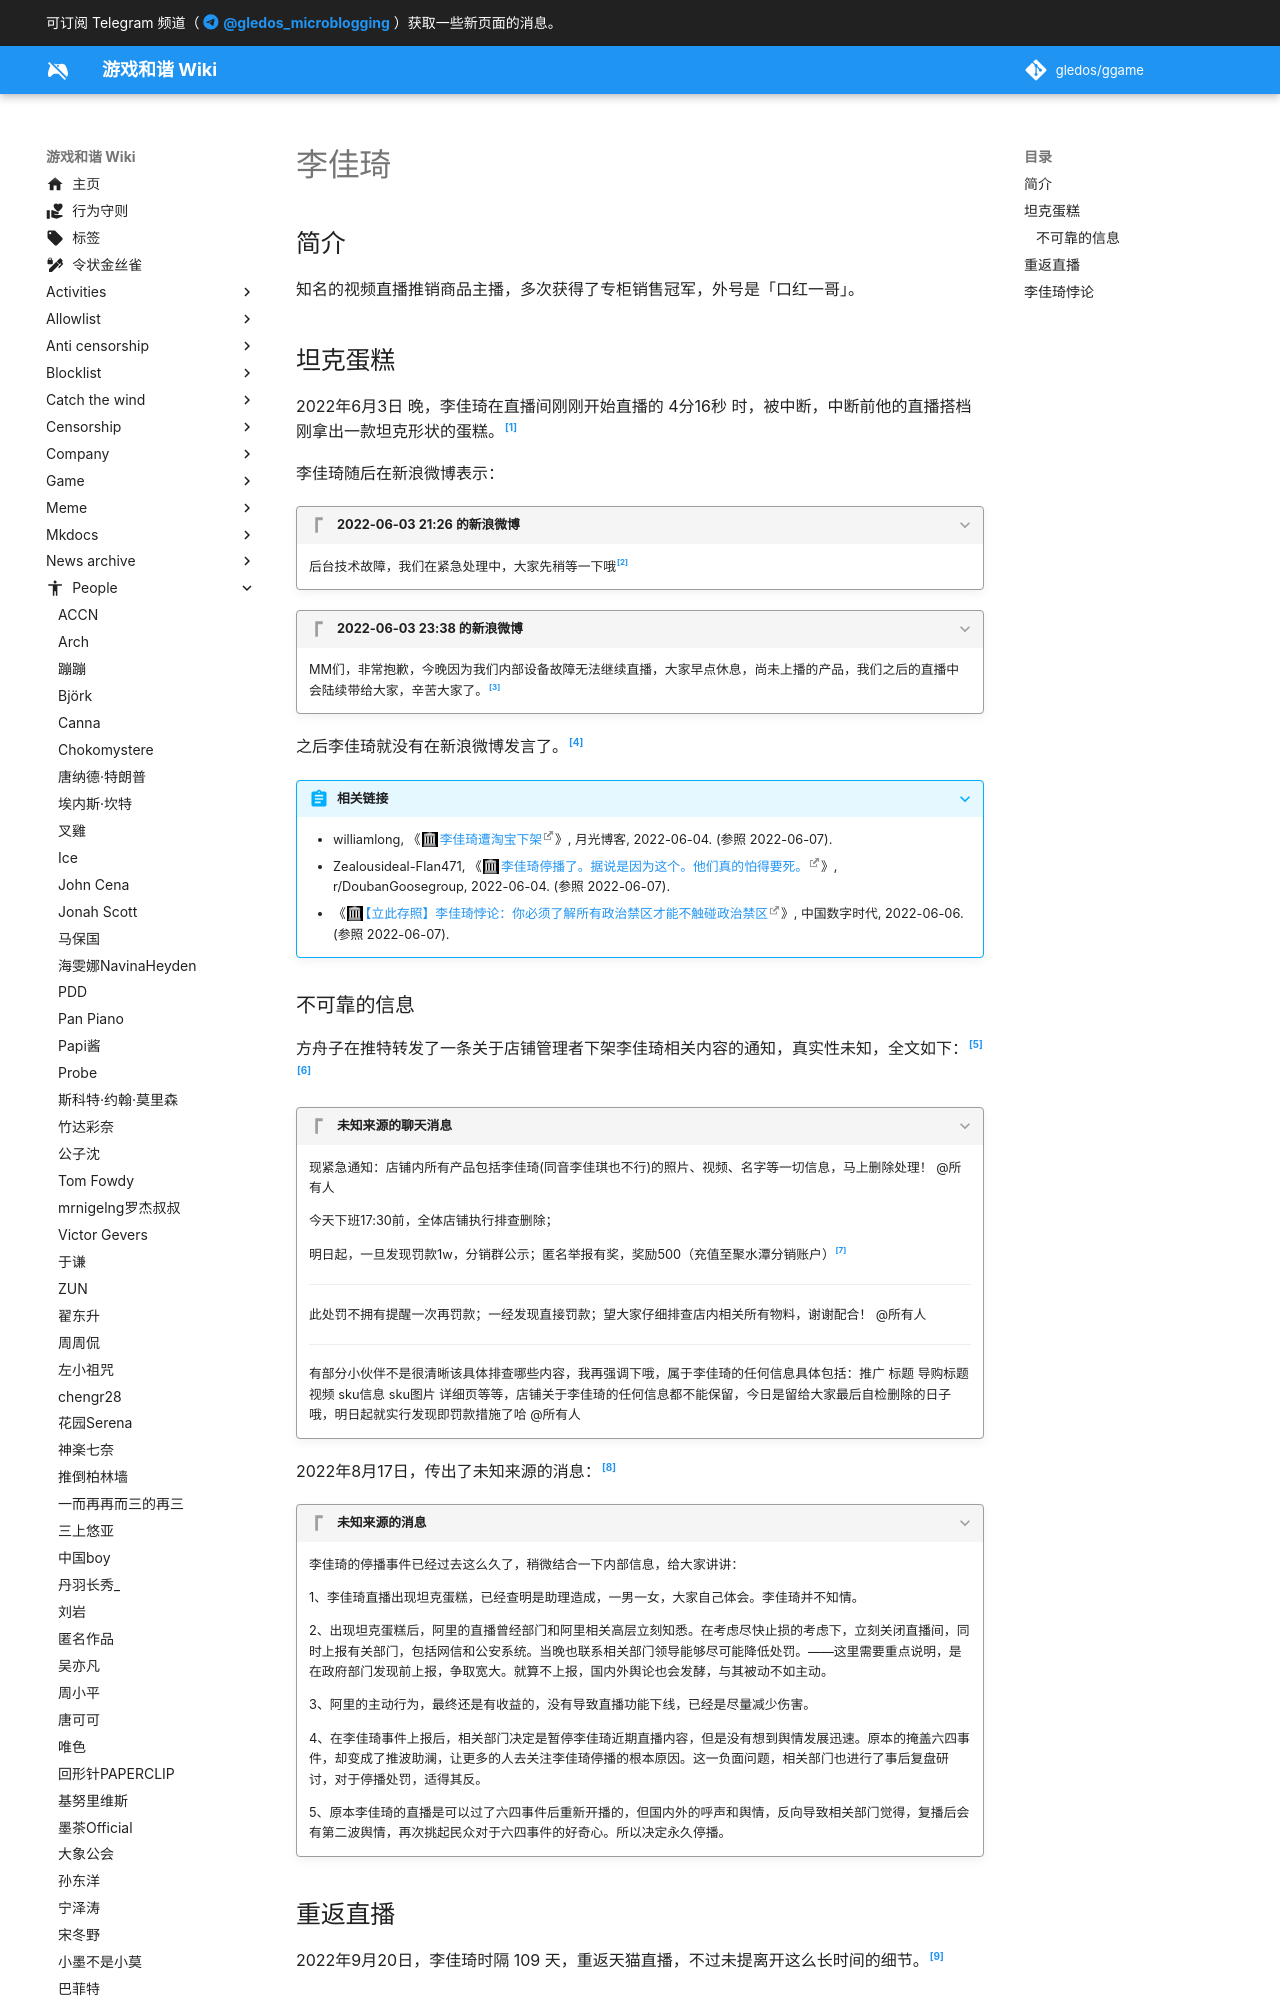

repository: gledos/ggame · page: people/李佳琦.html · generator: mkdocs

---
title: 李佳琦
description:
published: true
date: "2024-06-25T18:00:09"
特殊标签标记: #无标签
editor: markdown
dateCreated: "2022-06-06T12:49:44"
---

## 简介

知名的视频直播推销商品主播，多次获得了专柜销售冠军，外号是「口红一哥」。

## 坦克蛋糕

2022年6月3日 晚，李佳琦在直播间刚刚开始直播的 4分16秒 时，被中断，中断前他的直播搭档刚拿出一款坦克形状的蛋糕。[^NN0jhM1]

[^NN0jhM1]: 王志安, 《[王局拍案|李佳琦悖论后的执政合法性悖论](https://www.youtube.com/watch?v=8C4z-NN0jhM)》, (2022-06-06). 参照: 2022-06-07. [Online Video].

李佳琦随后在新浪微博表示：

> [!quote]+ 2022-06-03 21:26 的新浪微博
>
> 后台技术故障，我们在紧急处理中，大家先稍等一下哦[^0Zfyh]

[^0Zfyh]: 李佳琦Austin, 「[后台技术故障，我们在紧急处理中，大家先稍等一下哦](https://archive.ph/0Zfyh "https://weibo.com/1968758563/Lw3ajmqaB")」, 新浪微博, 2022-06-03. (参照 2022-06-06).

> [!quote]+ 2022-06-03 23:38 的新浪微博
>
> MM们，非常抱歉，今晚因为我们内部设备故障无法继续直播，大家早点休息，尚未上播的产品，我们之后的直播中会陆续带给大家，辛苦大家了。[^VZMRm]

[^VZMRm]: 李佳琦Austin, 「[MM们，非常抱歉，今晚因为我们内部设备故障无法继续直播，大家早点休息，尚未上播的产品，我们之后的直播中会陆续带给大家，辛苦大家了。](https://archive.ph/VZMRm "https://weibo.com/1968758563/Lw4240zLa")」, 新浪微博, 2022-06-03. (参照 2022-06-06).

之后李佳琦就没有在新浪微博发言了。[^smbv]

[^smbv]: 此检查，截至 2022-06-07T15:23:20.2320+08:00 。

> [!abstract]+ 相关链接
>
> +   williamlong, 《[李佳琦遭淘宝下架](https://web.archive.org/web/20220605170704/https://www.williamlong.info/archives/6820.html)》, 月光博客, 2022-06-04. (参照 2022-06-07).
> +   Zealousideal-Flan471, 《[李佳琦停播了。据说是因为这个。他们真的怕得要死。](https://web.archive.org/web/20220604081211/https://www.reddit.com/r/DoubanGoosegroup/comments/v4h9pv/李佳琦停播了据说是因为这个他们真的怕得要死/)》, r/DoubanGoosegroup, 2022-06-04. (参照 2022-06-07).
> +   《[【立此存照】李佳琦悖论：你必须了解所有政治禁区才能不触碰政治禁区](https://web.archive.org/web/20220606154003/https://chinadigitaltimes.net/chinese/682665.html)》, 中国数字时代, 2022-06-06. (参照 2022-06-07).

### 不可靠的信息

方舟子在推特转发了一条关于店铺管理者下架李佳琦相关内容的通知，真实性未知，全文如下：[^fzz_0605][^v4obua]

[^fzz_0605]: 方舟子, 「[带货的网红，因为在6月4日这天带货了一款坦克造型的蛋糕，被全网封杀了。我猜他和多数中国年轻人一样根本不知道6月4日这天和坦克有什么关系。](https://web.archive.org/web/20220606024053/https://twitter.com/fangshimin/status/1533201600465887232)」, Twitter, 2022-06-05. (参照 2022-06-07).

[^v4obua]: Master-Confidence-77, 《[李佳琦发生了什么？](https://web.archive.org/web/20220604134556/https://www.reddit.com/r/China_irl/comments/v4obua/李佳琦发生了什么/)》, r/China_irl, 2022-06-04. (参照 2022-06-07).

> [!quote]+ 未知来源的聊天消息
>
> 现紧急通知：店铺内所有产品包括李佳琦(同音李佳琪也不行)的照片、视频、名字等一切信息，马上删除处理！ @所有人
>
> 今天下班17:30前，全体店铺执行排查删除；
>
> 明日起，一旦发现罚款1w，分销群公示；匿名举报有奖，奖励500（充值至聚水潭分销账户）[^just]
>
> ---
>
> 此处罚不拥有提醒一次再罚款；一经发现直接罚款；望大家仔细排查店内相关所有物料，谢谢配合！ @所有人
>
> ---
>
> 有部分小伙伴不是很清晰该具体排查哪些内容，我再强调下哦，属于李佳琦的任何信息具体包括：推广 标题 导购标题 视频 sku信息 sku图片 详细页等等，店铺关于李佳琦的任何信息都不能保留，今日是留给大家最后自检删除的日子哦，明日起就实行发现即罚款措施了哈 @所有人

[^just]: 聚水潭是电商 SaaS。

2022年8月17日，传出了未知来源的消息：[^79361]

[^79361]: 爱新觉罗近〇（清零帝）, 《[李佳琦，真的回不来了。](https://web.archive.org/web/20220817084650/https://twitter.com/HisMajiestyPooh/status/1559726370753679361)》, Twitter, 2022-08-17. (参照 2022-08-21).

> [!quote]+ 未知来源的消息
>
> 李佳琦的停播事件已经过去这么久了，稍微结合一下内部信息，给大家讲讲：
>
> 1、李佳琦直播出现坦克蛋糕，已经查明是助理造成，一男一女，大家自己体会。李佳琦并不知情。
>
> 2、出现坦克蛋糕后，阿里的直播曾经部门和阿里相关高层立刻知悉。在考虑尽快止损的考虑下，立刻关闭直播间，同时上报有关部门，包括网信和公安系统。当晚也联系相关部门领导能够尽可能降低处罚。——这里需要重点说明，是在政府部门发现前上报，争取宽大。就算不上报，国内外舆论也会发酵，与其被动不如主动。
>
> 3、阿里的主动行为，最终还是有收益的，没有导致直播功能下线，已经是尽量减少伤害。
>
> 4、在李佳琦事件上报后，相关部门决定是暂停李佳琦近期直播内容，但是没有想到舆情发展迅速。原本的掩盖六四事件，却变成了推波助澜，让更多的人去关注李佳琦停播的根本原因。这一负面问题，相关部门也进行了事后复盘研讨，对于停播处罚，适得其反。
>
> 5、原本李佳琦的直播是可以过了六四事件后重新开播的，但国内外的呼声和舆情，反向导致相关部门觉得，复播后会有第二波舆情，再次挑起民众对于六四事件的好奇心。所以决定永久停播。
